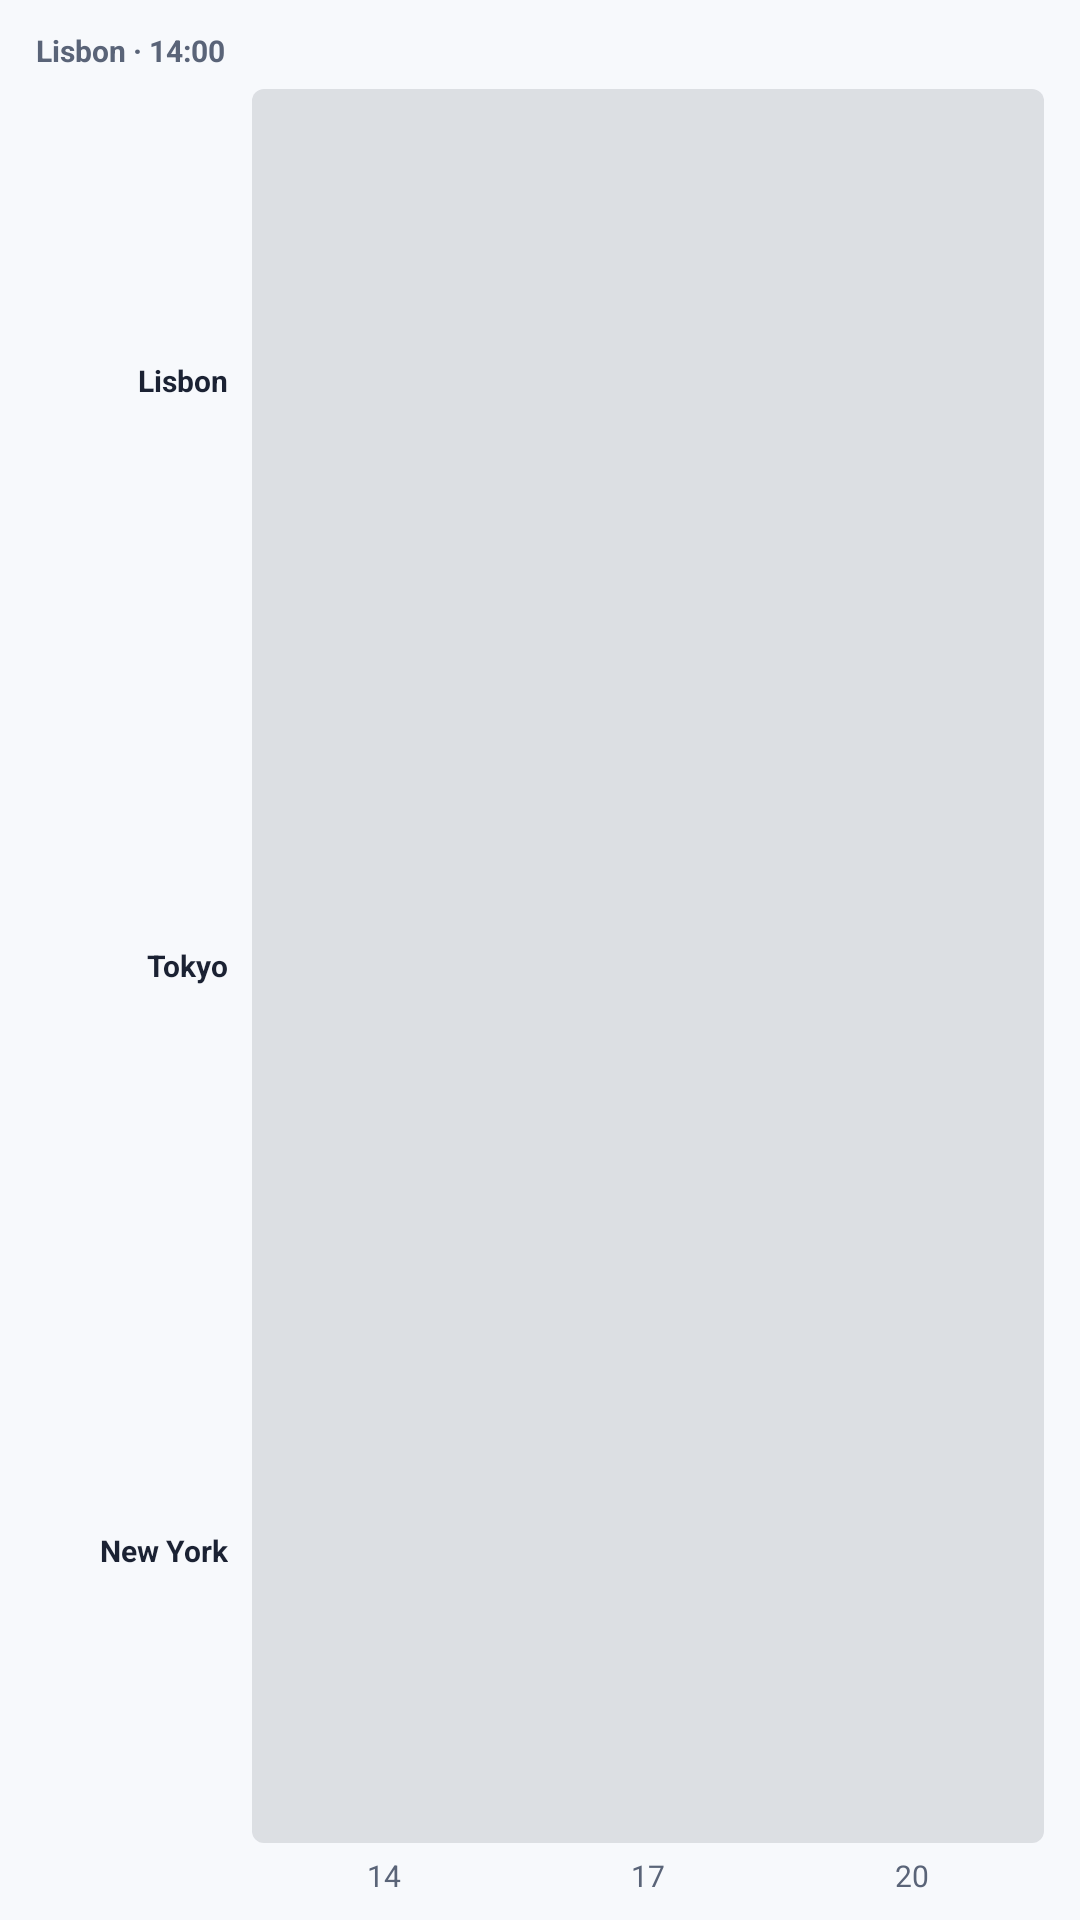

Reconstruct the res/layout file that produces this screen, plus the resources it refers to.
<!-- AndroidManifest.xml: application theme Theme.WorldClock -->
<!-- res/layout/widget_ruler_preview.xml -->
<?xml version="1.0" encoding="utf-8"?>
<FrameLayout xmlns:android="http://schemas.android.com/apk/res/android"
    android:id="@+id/widget_root"
    android:layout_width="match_parent"
    android:layout_height="match_parent"
    android:background="@drawable/widget_bg">

    
    <ImageView
        android:id="@+id/widget_bg_layer"
        android:layout_width="match_parent"
        android:layout_height="match_parent"
        android:importantForAccessibility="no"
        android:scaleType="fitXY"
        android:src="@drawable/widget_bg_tint"
        android:visibility="gone" />

    
    <LinearLayout
        android:id="@+id/px_body"
        android:layout_width="match_parent"
        android:layout_height="match_parent"
        android:orientation="vertical"
        android:paddingBottom="8dp"
        android:paddingEnd="12dp"
        android:paddingStart="12dp"
        android:paddingTop="10dp">

        <TextView
            android:id="@+id/px_title"
            android:layout_width="match_parent"
            android:layout_height="wrap_content"
            android:ellipsize="end"
            android:maxLines="1"
            android:text="Lisbon · 14:00"
            android:textColor="@color/widget_ink2"
            android:textSize="10sp"
            android:textStyle="bold" />

        <LinearLayout
            android:layout_width="match_parent"
            android:layout_height="0dp"
            android:layout_weight="1"
            android:layout_marginTop="6dp"
            android:baselineAligned="false"
            android:orientation="horizontal">

            <LinearLayout
                android:layout_width="64dp"
                android:layout_height="match_parent"
                android:gravity="end"
                android:orientation="vertical">

                <TextView
                    android:id="@+id/px_name0"
                    android:layout_width="wrap_content"
                    android:layout_height="0dp"
                    android:layout_weight="1"
                    android:ellipsize="end"
                    android:gravity="end|center_vertical"
                    android:maxLines="1"
                    android:maxWidth="72dp"
                    android:minWidth="40dp"
                    android:text="Lisbon"
                    android:textColor="@color/widget_ink"
                    android:textSize="10sp"
                    android:textStyle="bold" />
                <TextView
                    android:id="@+id/px_name1"
                    android:layout_width="wrap_content"
                    android:layout_height="0dp"
                    android:layout_weight="1"
                    android:ellipsize="end"
                    android:gravity="end|center_vertical"
                    android:maxLines="1"
                    android:maxWidth="72dp"
                    android:minWidth="40dp"
                    android:text="Tokyo"
                    android:textColor="@color/widget_ink"
                    android:textSize="10sp"
                    android:textStyle="bold" />
                <TextView
                    android:id="@+id/px_name2"
                    android:layout_width="wrap_content"
                    android:layout_height="0dp"
                    android:layout_weight="1"
                    android:ellipsize="end"
                    android:gravity="end|center_vertical"
                    android:maxLines="1"
                    android:maxWidth="72dp"
                    android:minWidth="40dp"
                    android:text="New York"
                    android:textColor="@color/widget_ink"
                    android:textSize="10sp"
                    android:textStyle="bold" />
                <TextView
                    android:layout_width="wrap_content"
                    android:layout_height="wrap_content"
                    android:layout_marginTop="4dp"
                    android:importantForAccessibility="no"
                    android:maxLines="1"
                    android:textSize="10sp" />
            </LinearLayout>

            <LinearLayout
                android:layout_width="0dp"
                android:layout_height="match_parent"
                android:layout_weight="1"
                android:layout_marginStart="8dp"
                android:orientation="vertical">

                <ImageView
                    android:id="@+id/px_image"
                    android:layout_width="match_parent"
                    android:layout_height="0dp"
                    android:layout_weight="1"
                    android:contentDescription="@string/widget_ruler_a11y"
                    android:scaleType="fitXY"
                    android:src="@drawable/widget_bar_placeholder" />

                <LinearLayout
                    android:layout_width="match_parent"
                    android:layout_height="wrap_content"
                    android:layout_marginTop="4dp"
                    android:baselineAligned="false"
                    android:orientation="horizontal">

                    <TextView
                        android:id="@+id/px_axis0"
                        android:layout_width="0dp"
                        android:layout_height="wrap_content"
                        android:layout_weight="1"
                        android:ellipsize="end"
                        android:gravity="center_horizontal"
                        android:maxLines="1"
                        android:text="14"
                        android:textColor="@color/widget_ink2"
                        android:textSize="10sp" />
                    <TextView
                        android:id="@+id/px_axis1"
                        android:layout_width="0dp"
                        android:layout_height="wrap_content"
                        android:layout_weight="1"
                        android:ellipsize="end"
                        android:gravity="center_horizontal"
                        android:maxLines="1"
                        android:text="17"
                        android:textColor="@color/widget_ink2"
                        android:textSize="10sp" />
                    <TextView
                        android:id="@+id/px_axis2"
                        android:layout_width="0dp"
                        android:layout_height="wrap_content"
                        android:layout_weight="1"
                        android:ellipsize="end"
                        android:gravity="center_horizontal"
                        android:maxLines="1"
                        android:text="20"
                        android:textColor="@color/widget_ink2"
                        android:textSize="10sp" />
                    
                    <TextView
                        android:id="@+id/px_axis3"
                        android:layout_width="0dp"
                        android:layout_height="wrap_content"
                        android:layout_weight="1"
                        android:ellipsize="end"
                        android:gravity="center_horizontal"
                        android:maxLines="1"
                        android:textColor="@color/widget_ink2"
                        android:textSize="10sp"
                        android:visibility="gone" />
                    <TextView
                        android:id="@+id/px_axis4"
                        android:layout_width="0dp"
                        android:layout_height="wrap_content"
                        android:layout_weight="1"
                        android:ellipsize="end"
                        android:gravity="center_horizontal"
                        android:maxLines="1"
                        android:textColor="@color/widget_ink2"
                        android:textSize="10sp"
                        android:visibility="gone" />
                </LinearLayout>
            </LinearLayout>
        </LinearLayout>
    </LinearLayout>
</FrameLayout>
<!-- resources referenced by this layout -->
<resources>
  <color name="widget_ink">#FF1B2233</color>
  <color name="widget_ink2">#FF5A6478</color>
  <!-- drawable widget_bar_placeholder (drawable) -->
  <?xml version="1.0" encoding="utf-8"?>
  <shape xmlns:android="http://schemas.android.com/apk/res/android" android:shape="rectangle">
      <solid android:color="@color/widget_track" />
      <corners android:radius="4dp" />
  </shape>
  <!-- drawable widget_bg_tint (drawable) -->
  <?xml version="1.0" encoding="utf-8"?>
  <shape xmlns:android="http://schemas.android.com/apk/res/android" android:shape="rectangle">
      <solid android:color="@android:color/white" />
      <corners android:radius="@dimen/widget_radius" />
  </shape>
  <string name="widget_ruler_a11y">Hours lined up across your cities</string>
  <style name="Theme.WorldClock" parent="android:Theme.Material.Light.NoActionBar">
          <item name="android:windowBackground">@color/wc_light_bg</item>
          <item name="android:statusBarColor">@android:color/transparent</item>
          <item name="android:navigationBarColor">@android:color/transparent</item>
      </style>
  <color name="widget_track">#1F1B2233</color>
  <dimen name="widget_radius">24dp</dimen>
  <color name="wc_light_bg">#FFF7F9FC</color>
</resources>
